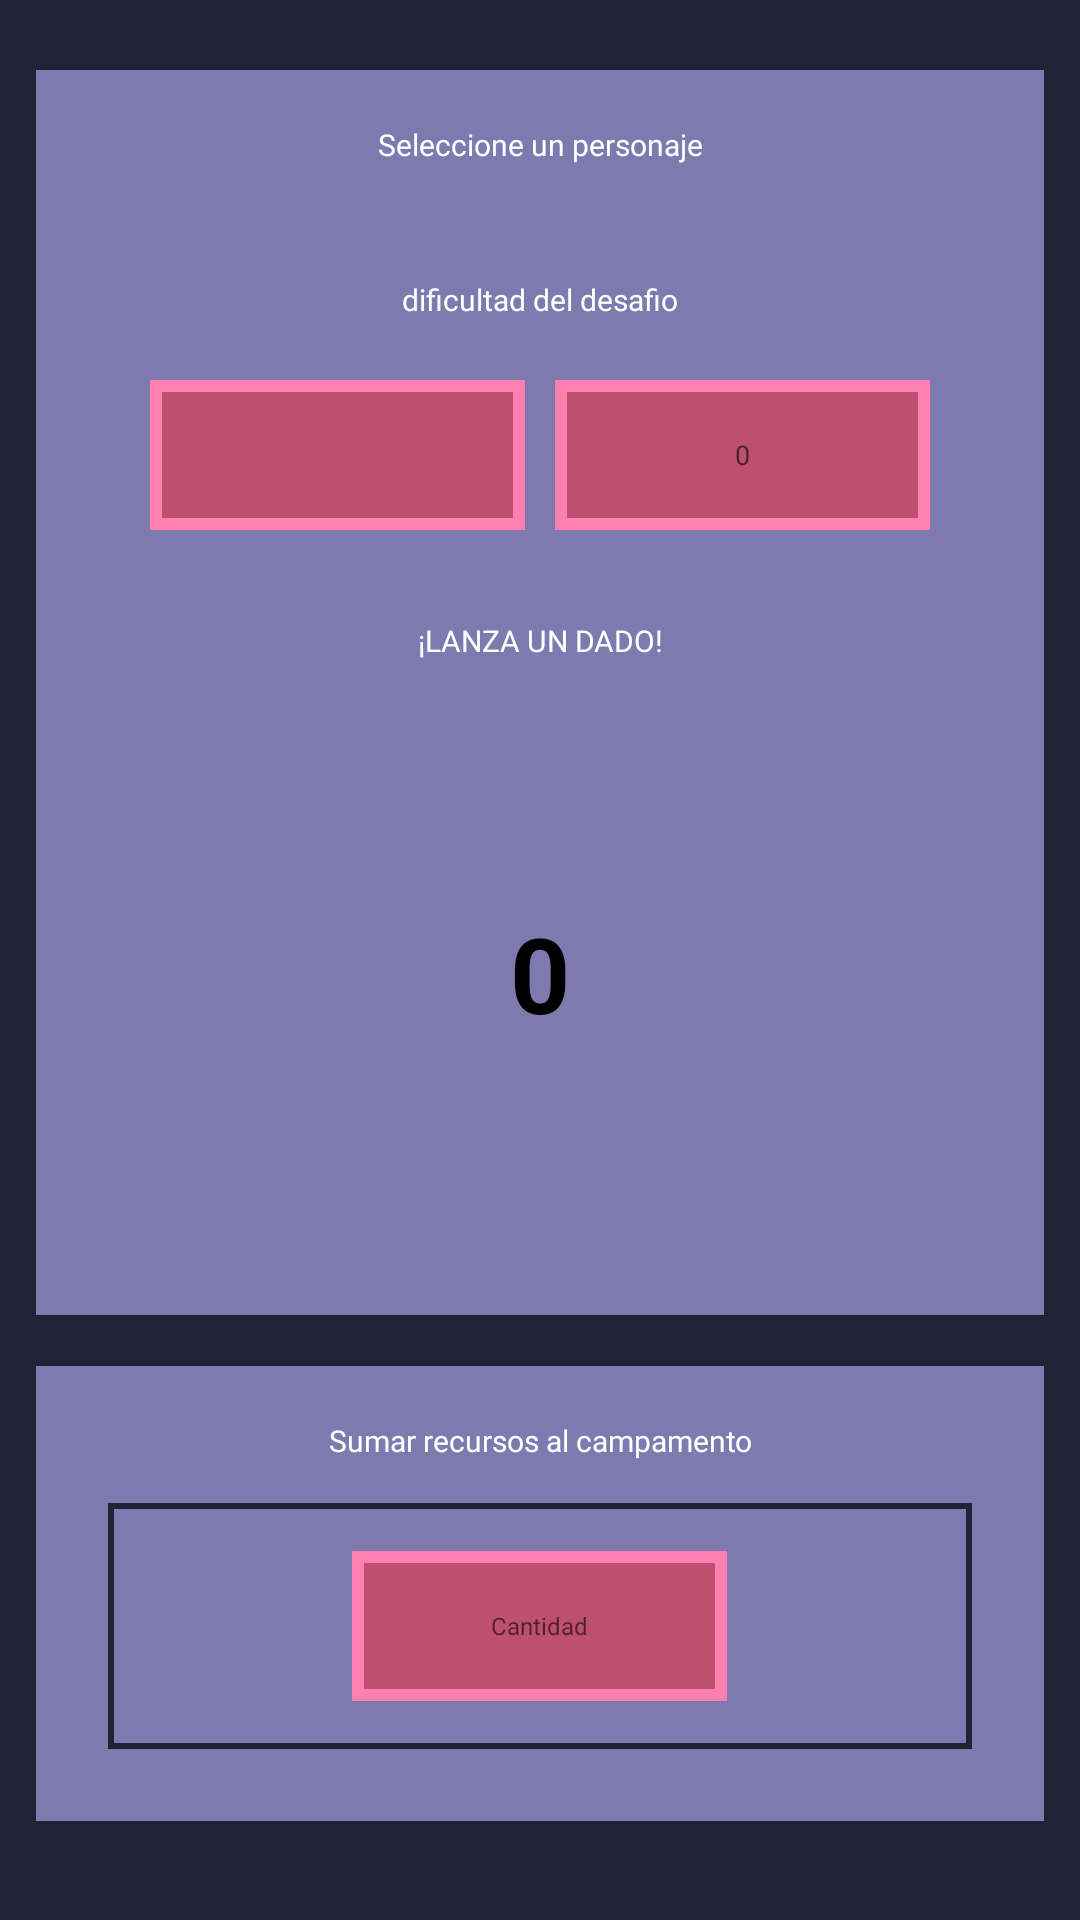

Here is an Android app screen rendered from its layout file. Give the layout XML and the strings, colors and styles it references.
<!-- AndroidManifest.xml: activity theme Theme.ROG_Archive -->
<!-- res/layout/activity_exploracion.xml -->
<?xml version="1.0" encoding="utf-8"?>
<androidx.constraintlayout.widget.ConstraintLayout xmlns:android="http://schemas.android.com/apk/res/android"
    xmlns:app="http://schemas.android.com/apk/res-auto"
    xmlns:tools="http://schemas.android.com/tools"
    android:id="@+id/main"
    android:layout_width="match_parent"
    android:layout_height="match_parent"
    android:background="@color/fondo"
    tools:context=".vistasdepartida.ExploracionActivity">

    <LinearLayout
        android:id="@+id/layout1"
        android:layout_width="match_parent"
        android:layout_height="wrap_content"
        android:layout_margin="10dp"
        android:background="@drawable/estilo_azul"
        android:orientation="vertical"
        android:padding="16dp"
        app:layout_constraintBottom_toBottomOf="parent"
        app:layout_constraintEnd_toEndOf="parent"
        app:layout_constraintHorizontal_bias="0.526"
        app:layout_constraintStart_toStartOf="parent"
        app:layout_constraintTop_toTopOf="parent"
        app:layout_constraintVertical_bias="0.057">

        <TextView
            android:layout_width="match_parent"
            android:layout_height="wrap_content"
            android:fontFamily="@font/dungeon_depths"
            android:gravity="center"
            android:inputType="text"
            android:padding="4dp"
            android:text="Seleccione un personaje"
            android:textColor="@color/white"
            android:textSize="10dp" />

        <Spinner
            android:id="@+id/spinnerPersonajes"
            android:layout_width="match_parent"
            android:layout_height="wrap_content"
            android:layout_marginTop="16dp"
            android:background="@drawable/estilo_rosa"
            android:padding="2dp"
            android:popupBackground="@drawable/estilo_rosa"/>

        <TextView
            android:layout_width="match_parent"
            android:layout_height="wrap_content"
            android:layout_marginTop="10dp"
            android:fontFamily="@font/dungeon_depths"
            android:gravity="center"
            android:inputType="text"
            android:padding="4dp"
            android:text="dificultad del desafio"
            android:textColor="@color/white"
            android:textSize="10dp" />

        <LinearLayout
            android:id="@+id/layout2"
            android:layout_width="match_parent"
            android:layout_height="wrap_content"
            android:gravity="center"
            android:orientation="horizontal"
            android:padding="16dp">

            <Spinner
                android:id="@+id/spinnerTipoDesafio"
                android:layout_width="125dp"
                android:layout_height="50dp"
                android:layout_marginEnd="10dp"
                android:background="@drawable/estilo_rosa"
                android:gravity="center"
                android:padding="2dp"
                android:popupBackground="@drawable/estilo_rosa"/>

            <EditText
                android:id="@+id/dificultad"
                android:layout_width="125dp"
                android:layout_height="50dp"
                android:background="@drawable/estilo_rosa"
                android:fontFamily="@font/dungeon_depths"
                android:gravity="center"
                android:hint="0"
                android:inputType="number"
                android:maxLength="30"
                android:padding="4dp"
                android:textColor="#551F2D"
                android:textSize="9sp" />

        </LinearLayout>

        <TextView
            android:layout_width="match_parent"
            android:layout_height="wrap_content"
            android:layout_marginTop="10dp"
            android:fontFamily="@font/dungeon_depths"
            android:gravity="center"
            android:inputType="text"
            android:padding="4dp"
            android:text="¡LANZA UN DADO!"
            android:textColor="@color/white"
            android:textSize="10dp" />

        <TextView
            android:id="@+id/numDado"
            android:layout_width="200dp"
            android:layout_height="200dp"
            android:layout_gravity="center"
            android:background="@drawable/dado"
            android:gravity="center"
            android:text="0"
            android:textColor="@color/black"
            android:textSize="35sp"
            android:textStyle="bold" />

    </LinearLayout>

    <LinearLayout
        android:id="@+id/layout4"
        android:layout_width="match_parent"
        android:layout_height="wrap_content"
        android:layout_margin="10dp"
        android:background="@drawable/estilo_azul"
        android:orientation="vertical"
        android:padding="16dp"
        app:layout_constraintBottom_toBottomOf="parent"
        app:layout_constraintEnd_toEndOf="parent"
        app:layout_constraintHorizontal_bias="0.526"
        app:layout_constraintStart_toStartOf="parent"
        app:layout_constraintTop_toBottomOf="@id/layout1"
        app:layout_constraintVertical_bias="0.119">

        <TextView
            android:layout_width="match_parent"
            android:layout_height="wrap_content"
            android:fontFamily="@font/dungeon_depths"
            android:gravity="center"
            android:padding="4dp"
            android:text="Sumar recursos al campamento"
            android:textColor="@color/white"
            android:textSize="10dp" />

        <LinearLayout
            android:id="@+id/layout3"
            android:layout_width="match_parent"
            android:layout_height="wrap_content"
            android:layout_margin="10dp"
            android:background="@drawable/estilo_azul"
            android:gravity="center"
            android:orientation="horizontal"
            android:padding="16dp">

            <EditText
                android:id="@+id/cantidadRecursos"
                android:layout_width="125dp"
                android:layout_height="50dp"
                android:layout_marginHorizontal="10dp"
                android:background="@drawable/estilo_rosa"
                android:fontFamily="@font/dungeon_depths"
                android:gravity="center"
                android:hint="Cantidad"
                android:inputType="number"
                android:maxLength="30"
                android:padding="4dp"
                android:textColor="#551F2D"
                android:textSize="8sp"/>


            <ImageButton
                android:id="@+id/botonObtenerRecursos"
                android:layout_width="wrap_content"
                android:layout_height="50dp"
                android:adjustViewBounds="true"
                android:background="@null"
                android:scaleType="fitCenter"
                app:srcCompat="@drawable/boton_recursos_selector" />
        </LinearLayout>

    </LinearLayout>


</androidx.constraintlayout.widget.ConstraintLayout>
<!-- resources referenced by this layout -->
<resources>
  <color name="black">#FF000000</color>
  <color name="fondo">#222135</color>
  <color name="white">#FFFFFFFF</color>
  <!-- drawable boton_recursos_selector (drawable) -->
  <?xml version="1.0" encoding="utf-8"?>
  <selector xmlns:android="http://schemas.android.com/apk/res/android">
      
      <item android:state_pressed="true" android:drawable="@drawable/boton_recursos_press" />
      
      <item android:drawable="@drawable/boton_recursos" />
  
  </selector>
  <!-- drawable estilo_azul (drawable) -->
  <?xml version="1.0" encoding="utf-8"?>
  <shape xmlns:android="http://schemas.android.com/apk/res/android">
      
      <solid android:color="#7e7aaf"/>
  
      
      <stroke
          android:color="#393759"
          android:width="2dp" />
  
      
      <stroke
          android:color="#222135"
          android:width="2dp"
          android:dashGap="2dp" />
  </shape>
  <!-- drawable estilo_rosa (drawable) -->
  <?xml version="1.0" encoding="utf-8"?>
  <shape xmlns:android="http://schemas.android.com/apk/res/android">
      
      <solid android:color="#be506f"/>
  
      
      <stroke
          android:color="#fe80b1"
          android:width="4dp" />
  </shape>
  <style name="Theme.ROG_Archive" parent="Base.Theme.ROG_Archive" />
  <!-- drawable boton_recursos_press: png bitmap (drawable, 3231 bytes) -->
  <!-- drawable boton_recursos: png bitmap (drawable, 3279 bytes) -->
  <style name="Base.Theme.ROG_Archive" parent="Theme.Material3.DayNight.NoActionBar">
          
          
      </style>
</resources>
